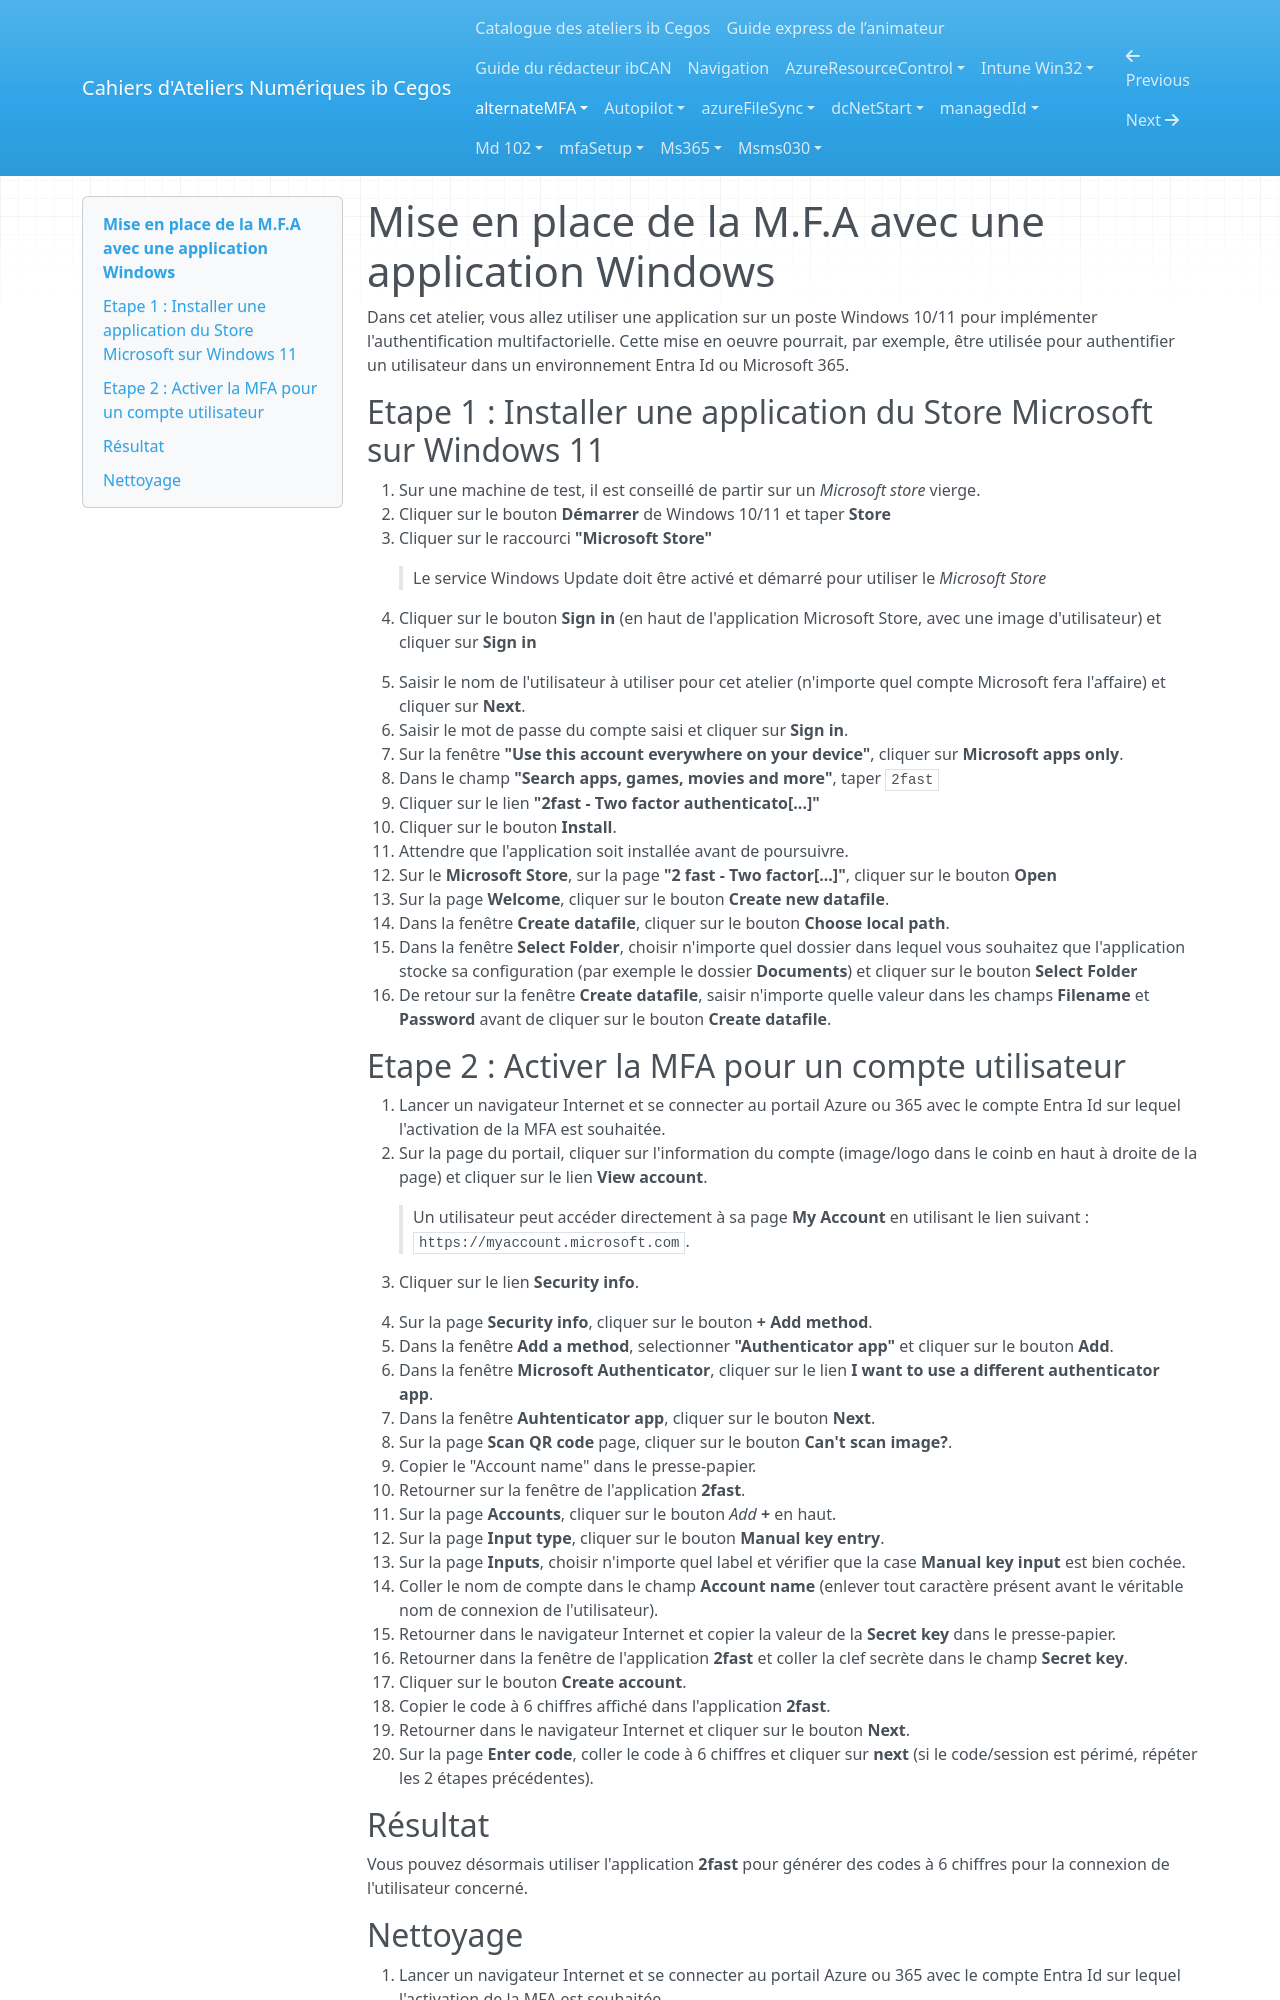

repository: Ib-Cegos/labs · page: alternateMFA/index.html · generator: mkdocs

---
Atelier: Mise en place de la M.F.A avec une application Windows
---

# Mise en place de la M.F.A avec une application Windows
Dans cet atelier, vous allez utiliser une application sur un poste Windows 10/11 pour implémenter l'authentification multifactorielle. Cette mise en oeuvre pourrait, par exemple, être utilisée pour authentifier un utilisateur dans un environnement Entra Id ou Microsoft 365.

## Etape 1 : Installer une application du Store Microsoft sur Windows 11

1. Sur une machine de test, il est conseillé de partir sur un *Microsoft store* vierge.
1. Cliquer sur le bouton **Démarrer** de Windows 10/11 et taper **Store**
1. Cliquer sur le raccourci **"Microsoft Store"**

    > Le service Windows Update doit être activé et démarré pour utiliser le *Microsoft Store*  

1. Cliquer sur le bouton **Sign in** (en haut de l'application Microsoft Store, avec une image d'utilisateur) et cliquer sur **Sign in**
1. Saisir le nom de l'utilisateur à utiliser pour cet atelier (n'importe quel compte Microsoft fera l'affaire) et cliquer sur **Next**.
1. Saisir le mot de passe du compte saisi et cliquer sur **Sign in**.
1. Sur la fenêtre **"Use this account everywhere on your device"**, cliquer sur **Microsoft apps only**.
1. Dans le champ **"Search apps, games, movies and more"**, taper `2fast`
1. Cliquer sur le lien **"2fast - Two factor authenticato[...]"**
1. Cliquer sur le bouton **Install**.
1. Attendre que l'application soit installée avant de poursuivre.
1. Sur le **Microsoft Store**, sur la page **"2 fast - Two factor[...]"**, cliquer sur le bouton **Open**
1. Sur la page **Welcome**, cliquer sur le bouton **Create new datafile**.
1. Dans la fenêtre **Create datafile**, cliquer sur le bouton **Choose local path**.
1. Dans la fenêtre **Select Folder**, choisir n'importe quel dossier dans lequel vous souhaitez que l'application stocke sa configuration (par exemple le dossier **Documents**) et cliquer sur le bouton **Select Folder**
1. De retour sur la fenêtre **Create datafile**, saisir n'importe quelle valeur dans les champs **Filename** et **Password** avant de cliquer sur le bouton **Create datafile**.

## Etape 2 : Activer la MFA pour un compte utilisateur

1. Lancer un navigateur Internet et se connecter au portail Azure ou 365 avec le compte Entra Id sur lequel l'activation de la MFA est souhaitée.
1. Sur la page du portail, cliquer sur l'information du compte (image/logo dans le coinb en haut à droite de la page) et cliquer sur le lien **View account**.

    > Un utilisateur peut accéder directement à sa page **My Account** en utilisant le lien suivant : `https://myaccount.microsoft.com`.  

1. Cliquer sur le lien **Security info**.
1. Sur la page **Security info**, cliquer sur le bouton **+ Add method**.
1. Dans la fenêtre **Add a method**, selectionner **"Authenticator app"** et cliquer sur le bouton **Add**.
1. Dans la fenêtre **Microsoft Authenticator**, cliquer sur le lien **I want to use a different authenticator app**.
1. Dans la fenêtre **Auhtenticator app**, cliquer sur le bouton **Next**.
1. Sur la page **Scan QR code** page, cliquer sur le bouton **Can't scan image?**.
1. Copier le "Account name" dans le presse-papier.
1. Retourner sur la fenêtre de l'application **2fast**.
1. Sur la page **Accounts**, cliquer sur le bouton *Add* **+** en haut.
1. Sur la page **Input type**, cliquer sur le bouton **Manual key entry**.
1. Sur la page **Inputs**, choisir n'importe quel label et vérifier que la case **Manual key input** est bien cochée.
1. Coller le nom de compte dans le champ **Account name** (enlever tout caractère présent avant le véritable nom de connexion de l'utilisateur).
1. Retourner dans le navigateur Internet et copier la valeur de la **Secret key** dans le presse-papier.
1. Retourner dans la fenêtre de l'application **2fast** et coller la clef secrète dans le champ **Secret key**.
1. Cliquer sur le bouton **Create account**.
1. Copier le code à 6 chiffres affiché dans l'application **2fast**.
1. Retourner dans le navigateur Internet et cliquer sur le bouton **Next**.
1. Sur la page **Enter code**, coller le code à 6 chiffres et cliquer sur **next** (si le code/session est périmé, répéter les 2 étapes précédentes).

## Résultat
Vous pouvez désormais utiliser l'application **2fast** pour générer des codes à 6 chiffres pour la connexion de l'utilisateur concerné.
